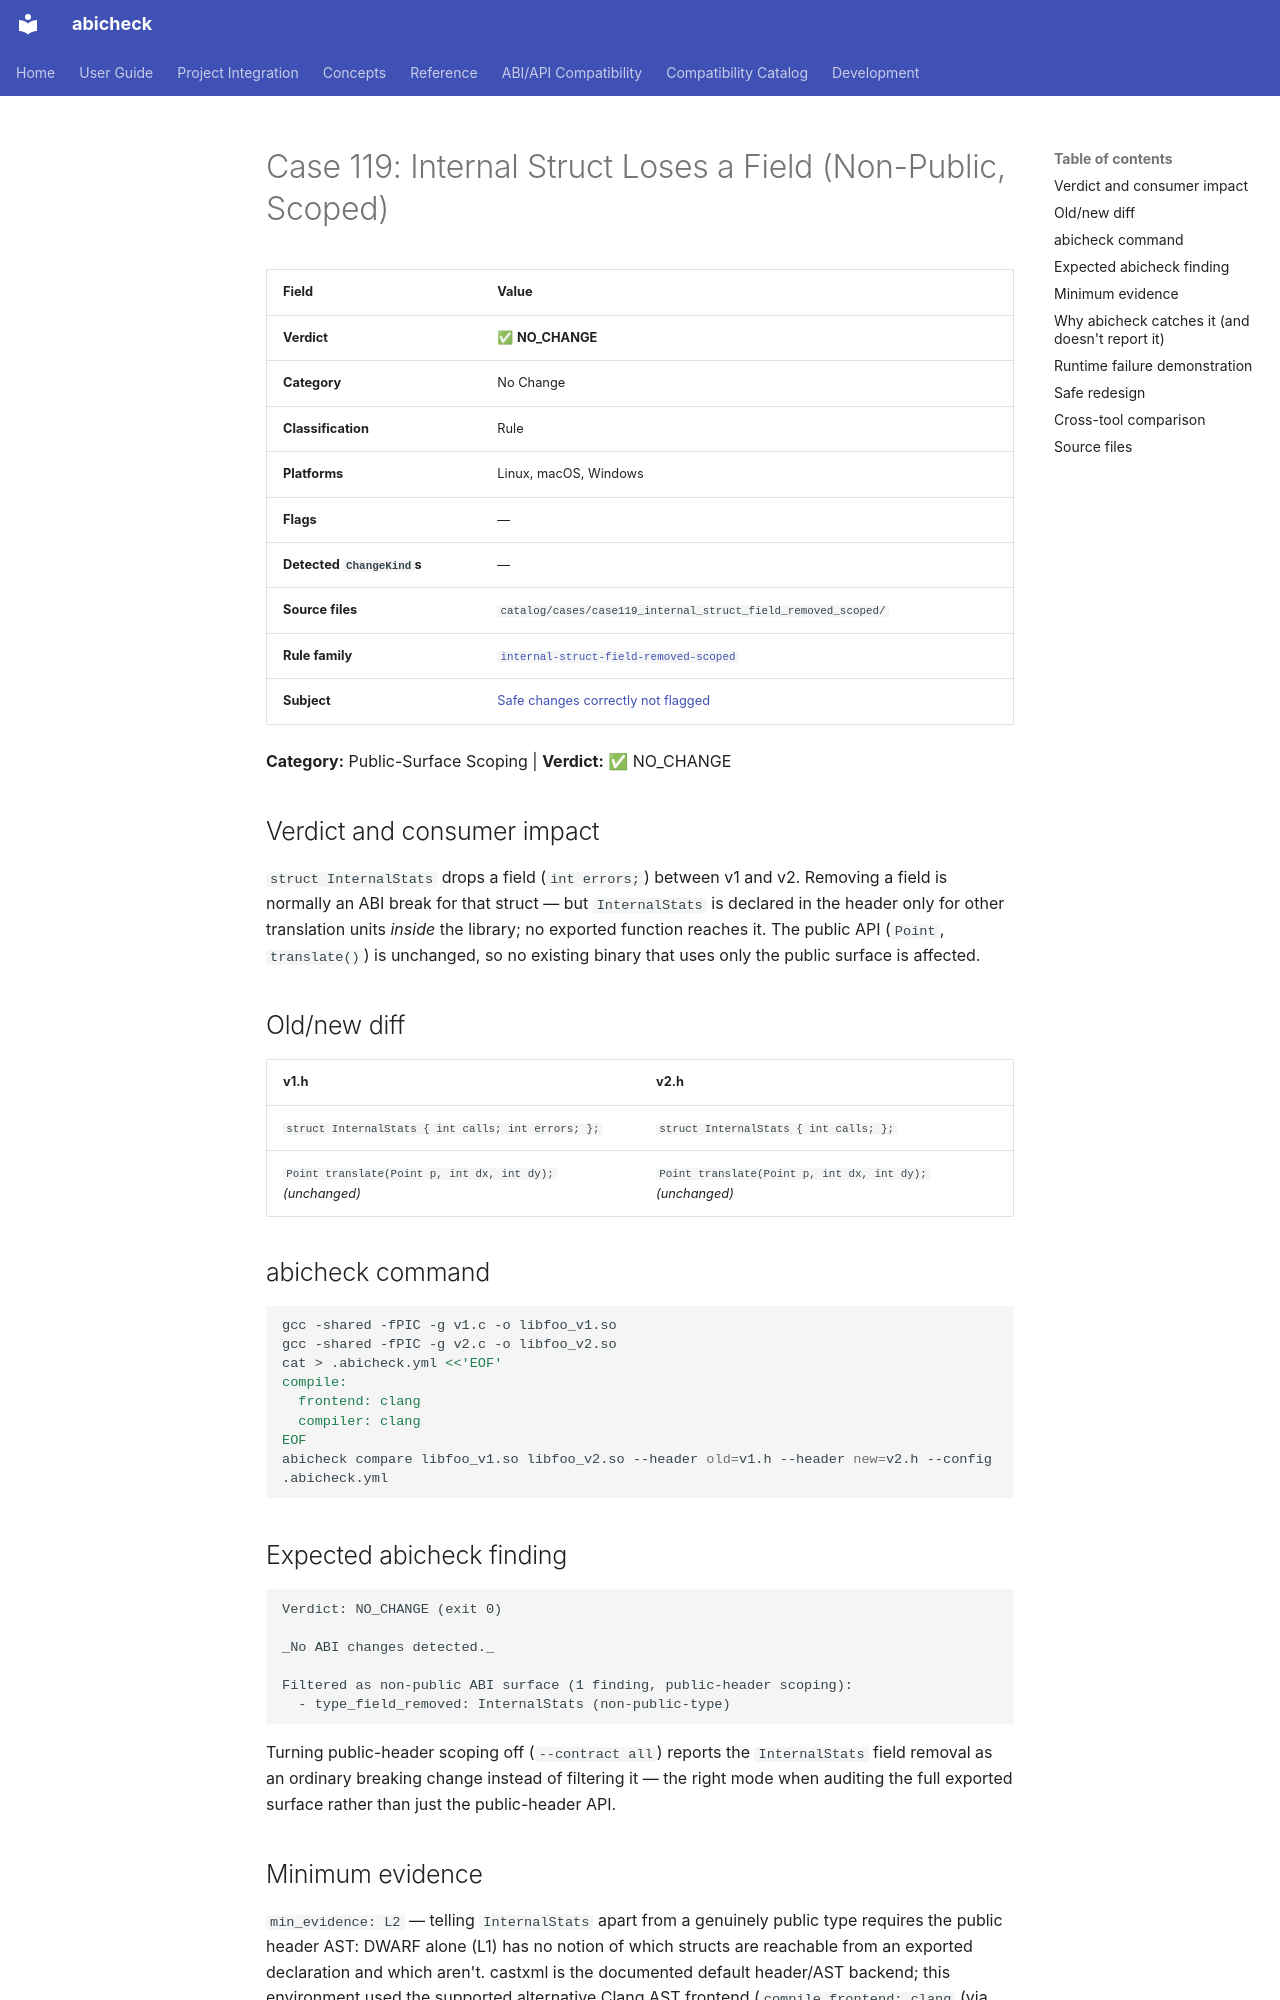

repository: abicheck/abicheck · page: reference/examples/case119_internal_struct_field_removed_scoped/index.html · generator: mkdocs

<!-- DO NOT EDIT — generated by scripts/gen_examples_docs.py. Source: catalog/cases/<case>/README.md + catalog/ground_truth.json. -->
# Case 119: Internal Struct Loses a Field (Non-Public, Scoped)

| Field | Value |
|-------|-------|
| **Verdict** | ✅ **NO_CHANGE** |
| **Category** | No Change |
| **Classification** | Rule |
| **Platforms** | Linux, macOS, Windows |
| **Flags** | — |
| **Detected `ChangeKind`s** | — |
| **Source files** | `catalog/cases/case119_internal_struct_field_removed_scoped/` |
| **Rule family** | [`internal-struct-field-removed-scoped`](by-rule/internal-struct-field-removed-scoped.md) |
| **Subject** | [Safe changes correctly not flagged](by-subject/safe-changes-correctly-not-flagged.md) |

**Category:** Public-Surface Scoping | **Verdict:** ✅ NO_CHANGE

## Verdict and consumer impact

`struct InternalStats` drops a field (`int errors;`) between v1 and v2.
Removing a field is normally an ABI break for that struct — but
`InternalStats` is declared in the header only for other translation units
*inside* the library; no exported function reaches it. The public API
(`Point`, `translate()`) is unchanged, so no existing binary that uses only
the public surface is affected.

## Old/new diff

| v1.h | v2.h |
|------|------|
| `struct InternalStats { int calls; int errors; };` | `struct InternalStats { int calls; };` |
| `Point translate(Point p, int dx, int dy);` *(unchanged)* | `Point translate(Point p, int dx, int dy);` *(unchanged)* |

## abicheck command

```bash
gcc -shared -fPIC -g v1.c -o libfoo_v1.so
gcc -shared -fPIC -g v2.c -o libfoo_v2.so
cat > .abicheck.yml <<'EOF'
compile:
  frontend: clang
  compiler: clang
EOF
abicheck compare libfoo_v1.so libfoo_v2.so --header old=v1.h --header new=v2.h --config .abicheck.yml
```

## Expected abicheck finding

```text
Verdict: NO_CHANGE (exit 0)

_No ABI changes detected._

Filtered as non-public ABI surface (1 finding, public-header scoping):
  - type_field_removed: InternalStats (non-public-type)
```

Turning public-header scoping off (`--contract all`) reports the `InternalStats` field removal
as an ordinary breaking change instead of filtering it — the right mode when
auditing the full exported surface rather than just the public-header API.

## Minimum evidence

`min_evidence: L2` — telling `InternalStats` apart from a genuinely public
type requires the public header AST: DWARF alone (L1) has no notion of
which structs are reachable from an exported declaration and which aren't.
castxml is the documented default header/AST backend; this environment used
the supported alternative Clang AST frontend (`compile.frontend: clang` (via `.abicheck.yml`)) to
produce that evidence, since castxml itself isn't installed here.
